Run: headless pygame with SDL's dummy video driver; simulated clock (each Clock.tick advances the game by its frame time, no real sleeping); random seed 0; keys injected as events and as key.get_pressed() state; no mouse input.
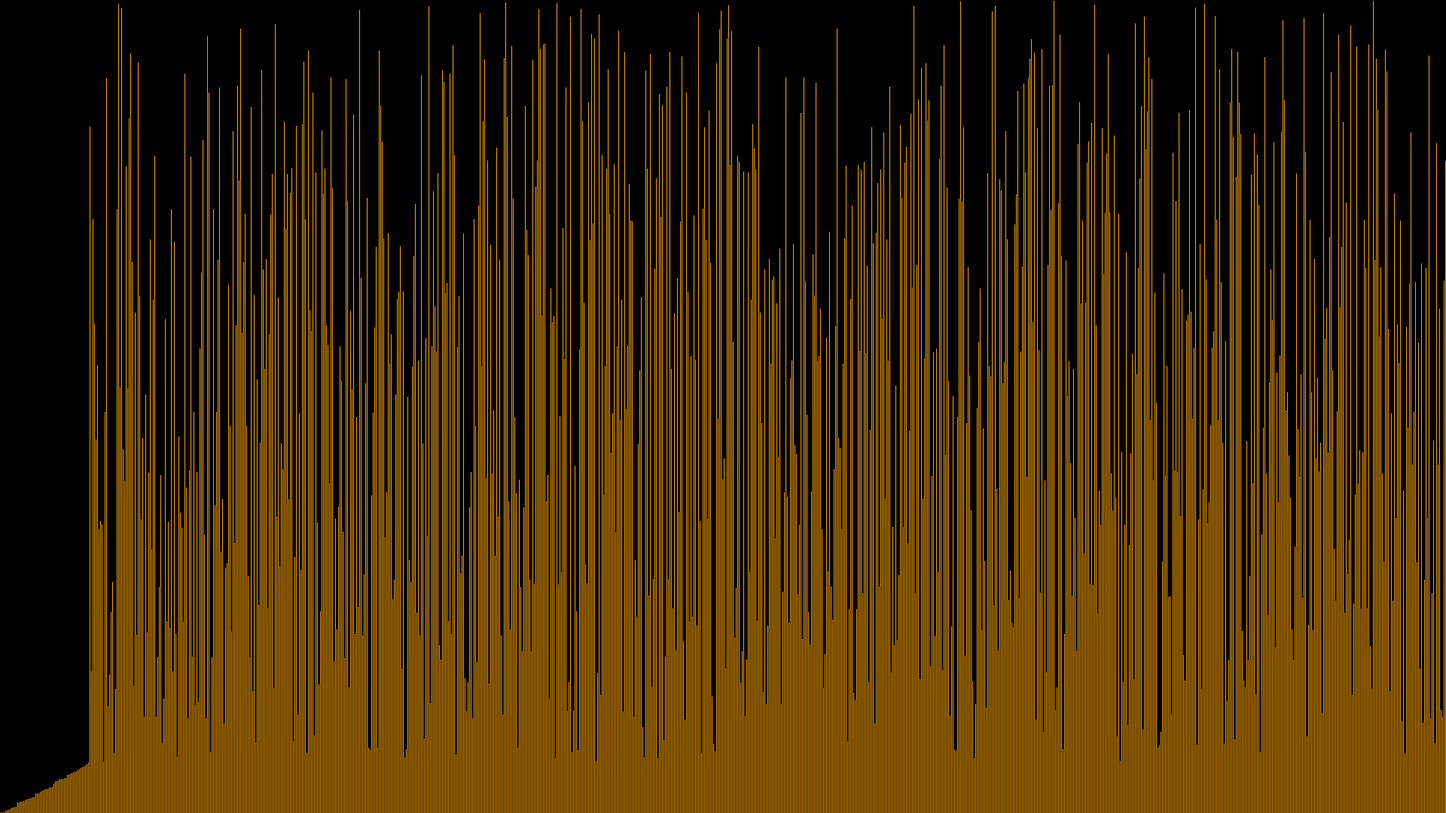
Frame 1 of 4 · flips 1–60 · no input
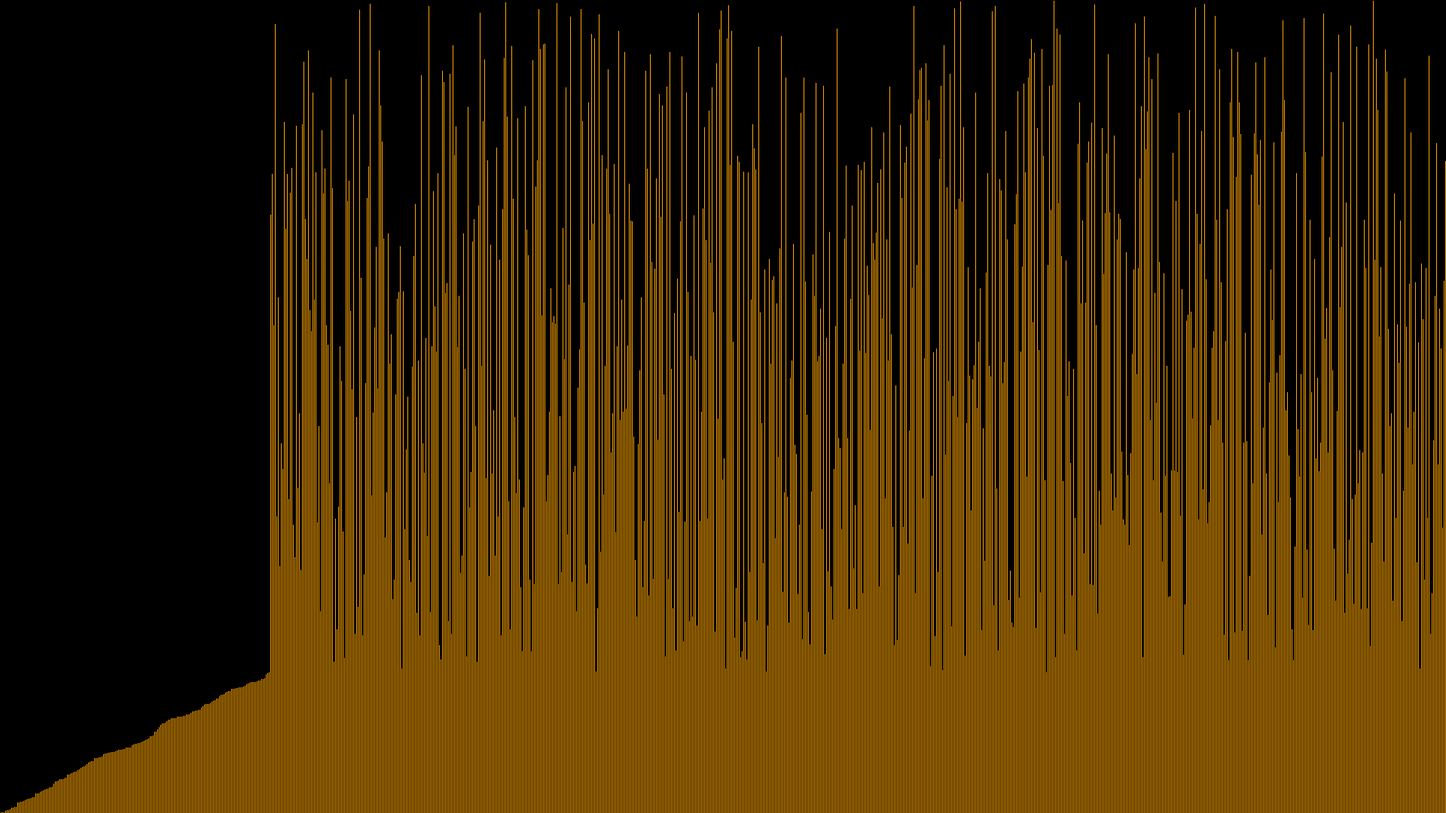
Frame 2 of 4 · flips 61–180 · tapped SPACE, RETURN · held RIGHT (→), D
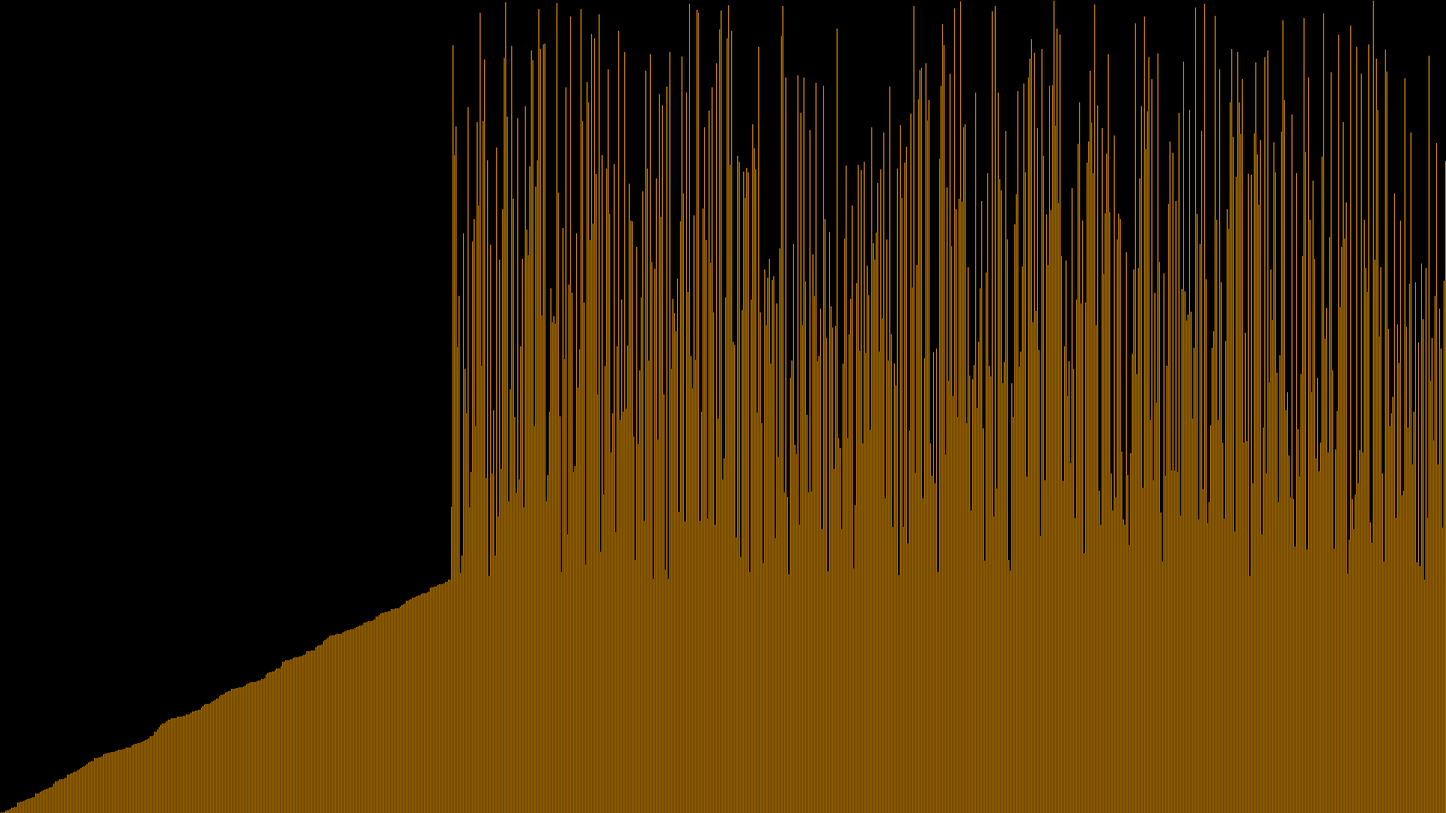
Frame 3 of 4 · flips 181–300 · held DOWN (↓), S
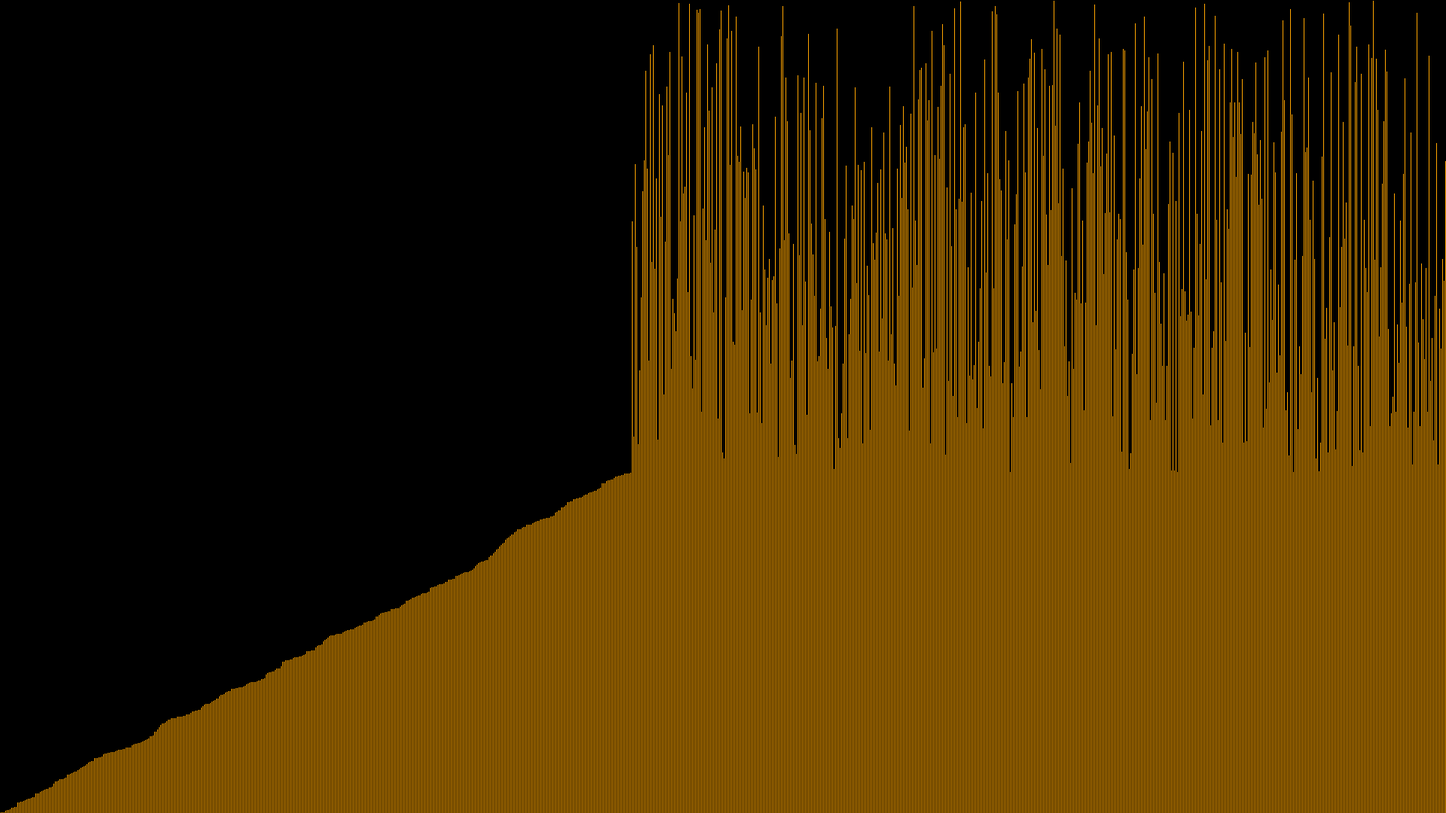
Frame 4 of 4 · flips 301–420 · held LEFT (←), A, UP (↑), W

The pygame program that drew these frames:

#imports
import pygame
from random import randint as rn
from time import sleep
#Constants

SCREEN_WIDTH = 1920
SCREEN_HEIGHT = 1080
SCREEN = pygame.display.set_mode((SCREEN_WIDTH,SCREEN_HEIGHT))
idx_start = -1
#classes
class line:
    def __init__(self,x,y) -> None:
        self.x = x
        self.height = y
    
    def draw(self):
        global SCREEN,SCREEN_HEIGHT
        start_pos = pygame.Vector2(self.x,SCREEN_HEIGHT)
        end_pos = pygame.Vector2(self.x,SCREEN_HEIGHT - self.height)
        pygame.draw.line(SCREEN,"orange",start_pos,end_pos)
    
    def __str__(self) -> str:
        start_pos = pygame.Vector2(self.x,SCREEN_HEIGHT)
        end_pos = pygame.Vector2(self.x,SCREEN_HEIGHT - self.height)
        return f'{start_pos} -> {end_pos}'

#functions
def make_lines():
    lines = []
    for x in range(1,SCREEN_WIDTH + 1,2):
        lines.append(line(x,rn(1,SCREEN_HEIGHT)))
    return lines

def RenderLines():
    for line in LINES:
        line.draw()

def GetLine(x):
    for line in LINES:
        if x == line.x:
            return line
    raise Exception("Did not return a line")

def SortLines():
    print(idx_start)
    current_line = GetLine(idx_start)
    min_line = current_line
    print(f"first curret line {current_line}")
    for x in range(idx_start + 2,SCREEN_WIDTH + 1, 2):
        line = GetLine(x)
        if line.height < min_line.height and line.x > min_line.x:
            min_line = line
    x = current_line.x
    current_line.x = min_line.x
    min_line.x = x
    print(f'new current line {current_line}')

def mainloop():
    global RUNNING,idx_start
    for event in pygame.event.get():
        if event.type == pygame.QUIT:
            RUNNING = False

    
    SCREEN.fill("black")
    
    RenderLines()
    if idx_start < SCREEN_WIDTH:
        idx_start += 2

    if idx_start < SCREEN_WIDTH: 
        
        SortLines()
    pygame.display.flip()
    CLOCK.tick(60)
#main
pygame.init()
CLOCK = pygame.time.Clock()
RUNNING = True
LINES = make_lines()
while RUNNING: mainloop()
pygame.quit()
